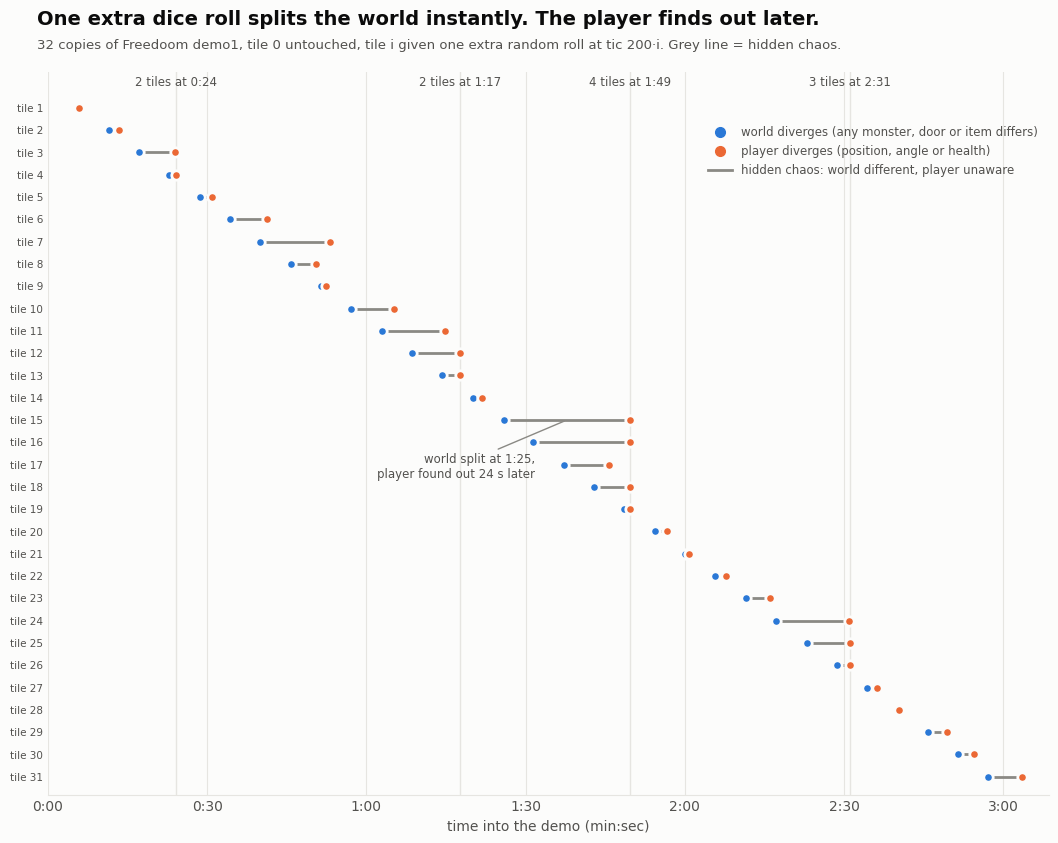

Source code (Python):
#!/usr/bin/env python3
"""Butterfly-effect timeline for the 32-tile run (tile i nudged at tic 200*i).

Columns per row: nudge_tic world_split_tic player_split_tic  (from gaps2.txt).
Writes butterfly32.png. Usage: python3 plot_butterfly32.py [gaps2.txt]
"""
import sys

import matplotlib.pyplot as plt
from matplotlib.lines import Line2D

TIC = 35.0
SURFACE, INK, INK2, MUTED, GRID = "#fcfcfb", "#0b0b0b", "#52514e", "#8a8984", "#e6e5e1"
WORLD, PLAYER = "#2a78d6", "#eb6834"      # categorical slots 1 and 2 (validated)

EMBEDDED = """\
200 201 207
400 400 470
600 600 841
800 800 843
1000 1001 1084
1200 1200 1446
1400 1401 1857
1600 1606 1771
1800 1800 1832
2000 2002 2283
2200 2202 2620
2400 2400 2715
2600 2601 2715
2800 2802 2861
3000 3006 3838
3200 3200 3838
3400 3400 3698
3600 3600 3838
3800 3802 3838
4000 4000 4079
4200 4200 4224
4400 4401 4469
4600 4600 4762
4800 4800 5284
5000 5004 5288
5200 5200 5286
5400 5400 5470
5600 5600 5613
5800 5804 5929
6000 6000 6109
6200 6201 6425
"""


def load(path=None):
    text = open(path).read() if path else EMBEDDED
    rows = []
    for line in text.splitlines():
        p = line.split()
        if len(p) == 3 and p[1] != "-1" and p[2] != "-1":
            n, w, pl = (int(x) for x in p)
            if n % 200 == 0 and n <= 6200:          # the 31 nudged tiles of the 32 grid
                rows.append((n // 200, n, w, pl))
    return rows


def mmss(sec):
    return f"{int(sec // 60)}:{int(sec % 60):02d}"


def main():
    rows = load(sys.argv[1] if len(sys.argv) > 1 else None)

    plt.rcParams.update({"font.family": "DejaVu Sans", "font.size": 10})
    fig, ax = plt.subplots(figsize=(11, 8.6), dpi=200)
    fig.patch.set_facecolor(SURFACE)
    ax.set_facecolor(SURFACE)

    for tile, n, w, pl in rows:
        y = tile
        # hidden chaos: world already different, player can't tell yet
        ax.plot([w / TIC, pl / TIC], [y, y], color=MUTED, lw=2, solid_capstyle="round", zorder=1)
        ax.scatter([w / TIC], [y], s=46, color=WORLD, edgecolor=SURFACE, linewidth=2, zorder=3)
        ax.scatter([pl / TIC], [y], s=46, color=PLAYER, edgecolor=SURFACE, linewidth=2, zorder=3)

    # the moments where several tiles' players get hit at once
    clusters = {}
    for _, _, _, pl in rows:
        clusters.setdefault(pl // 10, []).append(pl)
    for group in clusters.values():
        if len(group) >= 2:
            t = sum(group) / len(group) / TIC
            ax.axvline(t, color=GRID, lw=1, zorder=0)
            ax.text(t, 0.15, f"{len(group)} tiles at {mmss(t)}", ha="center", va="bottom",
                    fontsize=8.5, color=INK2)

    # longest hidden-chaos stretch
    tile, n, w, pl = max(rows, key=lambda r: r[3] - r[2])
    ax.annotate(f"world split at {mmss(w / TIC)},\nplayer found out {(pl - w) / TIC:.0f} s later",
                xy=((w + pl) / 2 / TIC, tile), xytext=((w + pl) / 2 / TIC - 6, tile + 2.6),
                fontsize=8.5, color=INK2, ha="right",
                arrowprops=dict(arrowstyle="-", color=MUTED, lw=1))

    ax.set_ylim(len(rows) + 0.8, -0.6)
    ax.set_yticks([r[0] for r in rows])
    ax.set_yticklabels([f"tile {r[0]}" for r in rows], fontsize=7.5, color=INK2)
    xmax = max(r[3] for r in rows) / TIC + 5
    ax.set_xlim(0, xmax)
    ticks = list(range(0, int(xmax) + 1, 30))
    ax.set_xticks(ticks)
    ax.set_xticklabels([mmss(t) for t in ticks], color=INK2)
    ax.set_xlabel("time into the demo (min:sec)", color=INK2)
    ax.grid(axis="x", color=GRID, lw=0.8)
    ax.set_axisbelow(True)
    for s in ("top", "right", "left"):
        ax.spines[s].set_visible(False)
    ax.spines["bottom"].set_color(GRID)
    ax.tick_params(length=0)

    fig.text(0.06, 0.965, "One extra dice roll splits the world instantly. The player finds out later.",
             fontsize=14, weight="bold", color=INK, ha="left")
    fig.text(0.06, 0.937,
             "32 copies of Freedoom demo1, tile 0 untouched, tile i given one extra random roll at tic 200·i. "
             "Grey line = hidden chaos.",
             fontsize=9.5, color=INK2, ha="left")

    handles = [
        Line2D([], [], marker="o", ls="", ms=7, color=WORLD, label="world diverges (any monster, door or item differs)"),
        Line2D([], [], marker="o", ls="", ms=7, color=PLAYER, label="player diverges (position, angle or health)"),
        Line2D([], [], color=MUTED, lw=2, label="hidden chaos: world different, player unaware"),
    ]
    ax.legend(handles=handles, loc="upper right", bbox_to_anchor=(1.0, 0.94),
              frameon=False, fontsize=8.5, labelcolor=INK2)

    fig.subplots_adjust(left=0.07, right=0.98, top=0.91, bottom=0.07)
    fig.savefig("butterfly32.png", facecolor=SURFACE)
    print("wrote butterfly32.png")


if __name__ == "__main__":
    main()
